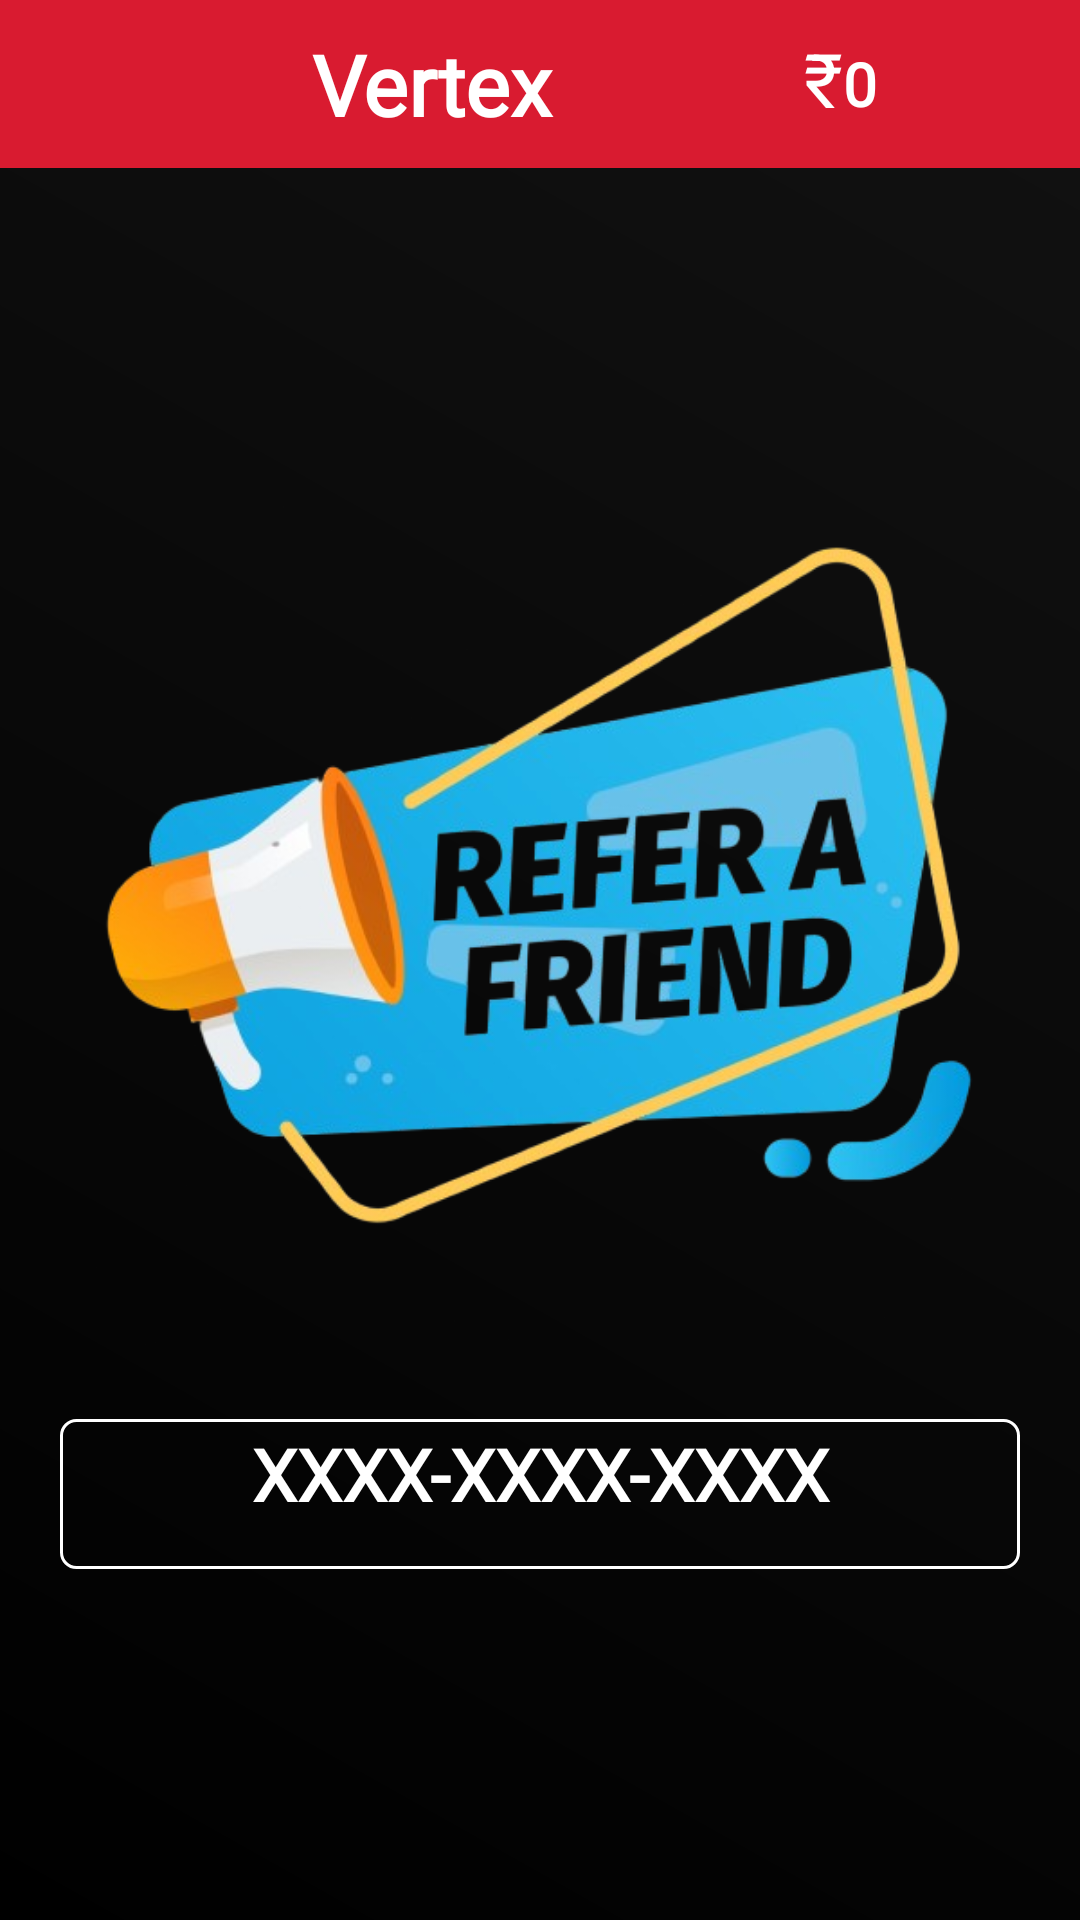

This screen was rendered from an Android layout file. Write that file and the resources it references.
<!-- AndroidManifest.xml: application theme Theme.Vertex -->
<!-- res/layout/activity_refer.xml -->
<?xml version="1.0" encoding="utf-8"?>
<LinearLayout xmlns:android="http://schemas.android.com/apk/res/android"
    xmlns:app="http://schemas.android.com/apk/res-auto"
    xmlns:tools="http://schemas.android.com/tools"
    android:id="@+id/main"
    android:layout_width="match_parent"
    android:layout_height="match_parent"
    android:background="@drawable/bg_app"
    android:orientation="vertical"
    tools:context=".refer">
    <include
        android:id="@+id/app_bar"
        layout="@layout/action_app_bar"/>

    <LinearLayout
        android:layout_width="match_parent"
        android:layout_height="match_parent"
        android:layout_gravity="center"
        android:gravity="center"
        android:orientation="vertical">

        <ImageView
            android:layout_width="300dp"
            android:layout_height="300dp"
            android:src="@drawable/refer"
            android:layout_marginBottom="15dp"/>

        <LinearLayout
            android:layout_width="wrap_content"
            android:layout_height="wrap_content"
            android:layout_marginBottom="15dp"
            android:gravity="center">
            <TextView
                android:id="@+id/refer_id"
                android:layout_width="320dp"
                android:layout_height="50dp"
                android:background="@drawable/textbox_border"
                android:fontFamily="@font/calistoga"
                android:padding="2dp"
                android:text="XXXX-XXXX-XXXX"
                android:textAlignment="center"
                android:textColor="@color/secondary_text"
                android:textSize="24sp"
                android:textStyle="bold" />
        </LinearLayout>
        <Button
            android:id="@+id/refer_generate"
            android:layout_width="wrap_content"
            android:layout_height="wrap_content"
            android:textColor="@color/secondary_text"
            android:background="@drawable/round_btn"
            android:text="Generate Refer Id"
            android:fontFamily="@font/calistoga"
            android:textStyle="bold"
            android:textSize="17sp"
            android:layout_marginTop="15dp"
            android:visibility="gone"
            android:padding="13dp"/>
        <Button
            android:id="@+id/share"
            android:layout_width="200dp"
            android:layout_height="60dp"
            android:background="@drawable/share_button_icon_"
            android:visibility="gone"/>
    </LinearLayout>



</LinearLayout>
<!-- res/layout/action_app_bar.xml (included above) -->
<?xml version="1.0" encoding="utf-8"?>
<androidx.appcompat.widget.Toolbar xmlns:android="http://schemas.android.com/apk/res/android"
    xmlns:app="http://schemas.android.com/apk/res-auto"
    android:id="@+id/toolbar"
    android:layout_width="match_parent"
    android:layout_height="wrap_content"
    android:theme="@style/ThemeOverlay.AppCompat.ActionBar"
    android:padding="0dp"
    android:background="@color/app_theme"
    app:navigationIcon="@drawable/menu"
    android:gravity="center|top">








        <LinearLayout
            android:id="@+id/Home_upp"
            android:layout_width="match_parent"
            android:layout_height="match_parent"
            android:background="@color/app_theme"
            android:gravity="center"
            android:orientation="horizontal"
            android:padding="4dp"
            android:visibility="visible">

            <TextView
                android:id="@+id/App_name"
                android:layout_width="0dp"
                android:layout_height="match_parent"
                android:layout_weight="1"
                android:fontFamily="@font/calistoga"
                android:gravity="center|top"
                android:paddingTop="0dp"
                android:paddingBottom="0dp"
                android:text="Vertex"
                android:textColor="@color/secondary_text"
                android:textSize="28sp"
                android:textStyle="bold" />

            <LinearLayout
                android:id="@+id/points_layout"
                android:layout_width="wrap_content"
                android:layout_height="match_parent"
                android:orientation="horizontal">

                <TextView
                    android:id="@+id/imageView2"
                    android:layout_width="wrap_content"
                    android:layout_height="wrap_content"
                    android:padding="0dp"
                    android:textSize="25sp"
                    android:text="₹"
                    android:textColor="@color/secondary_text"/>

                <TextView
                    android:id="@+id/point"
                    android:layout_width="75dp"
                    android:layout_height="match_parent"
                    android:fontFamily="@font/calistoga"
                    android:gravity="center|left"
                    android:text="0"
                    android:textColor="@color/secondary_text"
                    android:textColorHighlight="#000000"
                    android:textColorHint="#000000"
                    android:textSize="20sp"
                    android:textStyle="bold" />
            </LinearLayout>
        </LinearLayout>

</androidx.appcompat.widget.Toolbar>
<!-- resources referenced by this layout -->
<resources>
  <color name="app_theme">#d91b30</color>
  <color name="secondary_text">#FFFFFFFF</color>
  <!-- drawable bg_app (drawable) -->
  <?xml version="1.0" encoding="utf-8"?>
  <shape xmlns:android="http://schemas.android.com/apk/res/android"
      android:shape="rectangle">
  
      <gradient
          android:angle="45"
          android:startColor="#000000"
          android:endColor="#121212"/>
  </shape>
  <!-- drawable refer: png bitmap (drawable, 177991 bytes) -->
  <!-- drawable round_btn (drawable) -->
  <?xml version="1.0" encoding="utf-8"?>
  <shape xmlns:android="http://schemas.android.com/apk/res/android"
      android:shape="rectangle">
      <solid android:color="#d91b30"/>
      <stroke android:color="@color/black" />
      <corners android:radius="100dp" />
  
  </shape>
  <!-- drawable share_button_icon_: png bitmap (drawable, 4689 bytes) -->
  <!-- drawable textbox_border (drawable) -->
  <?xml version="1.0" encoding="utf-8"?>
  <shape xmlns:android="http://schemas.android.com/apk/res/android">
      <corners
          android:radius="5dp"/>
      <stroke
          android:width="1dp"
          android:color="@color/secondary_text"/>
  </shape>
  <style name="Theme.Vertex" parent="Theme.AppCompat.Light.NoActionBar">
          <item name="android:statusBarColor">@color/app_theme</item>
      </style>
  <color name="black">#FF000000</color>
</resources>
